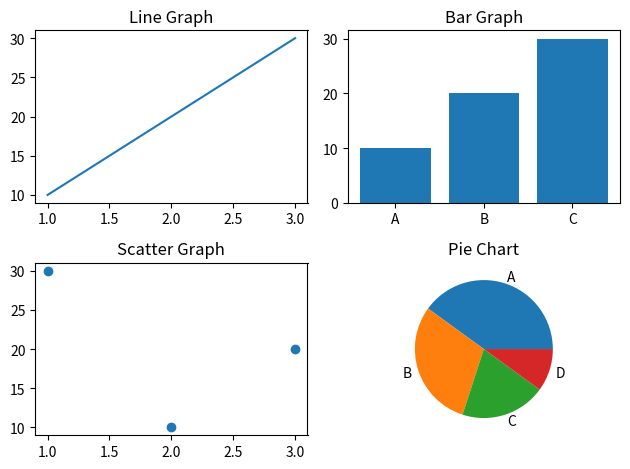

Here is the Python script that generated this plot:
import matplotlib.pyplot as plt
plt.subplot(2,2,1)
plt.plot([1,2,3],[10,20,30])
plt.title("Line Graph")
plt.subplot(2,2,2)
plt.bar(["A","B","C"],[10,20,30])
plt.title("Bar Graph")
plt.subplot(2,2,3)
plt.scatter([1,2,3],[30,10,20])
plt.title("Scatter Graph")
plt.subplot(2,2,4)
plt.pie([40,30,20,10],labels=["A","B","C","D"])
plt.title("Pie Chart")
plt.tight_layout()
plt.show()
